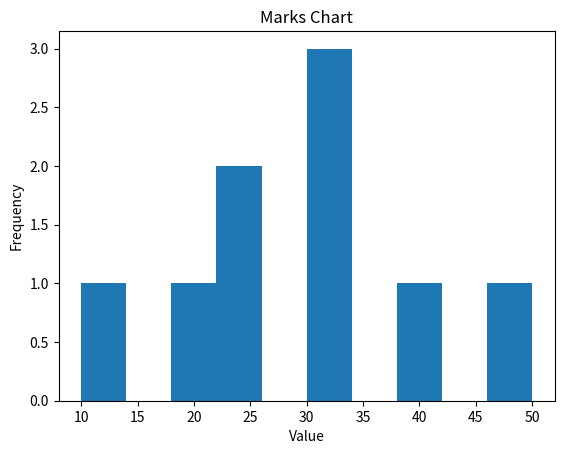

This chart was generated by the following Python code:
import matplotlib.pyplot as plt
def plot(l):
    plt.hist(l)
    plt.title("Marks Chart")
    plt.xlabel("Value")
    plt.ylabel("Frequency")
    plt.show()

plot([10,20,25,25,30,30,30,40,50])
